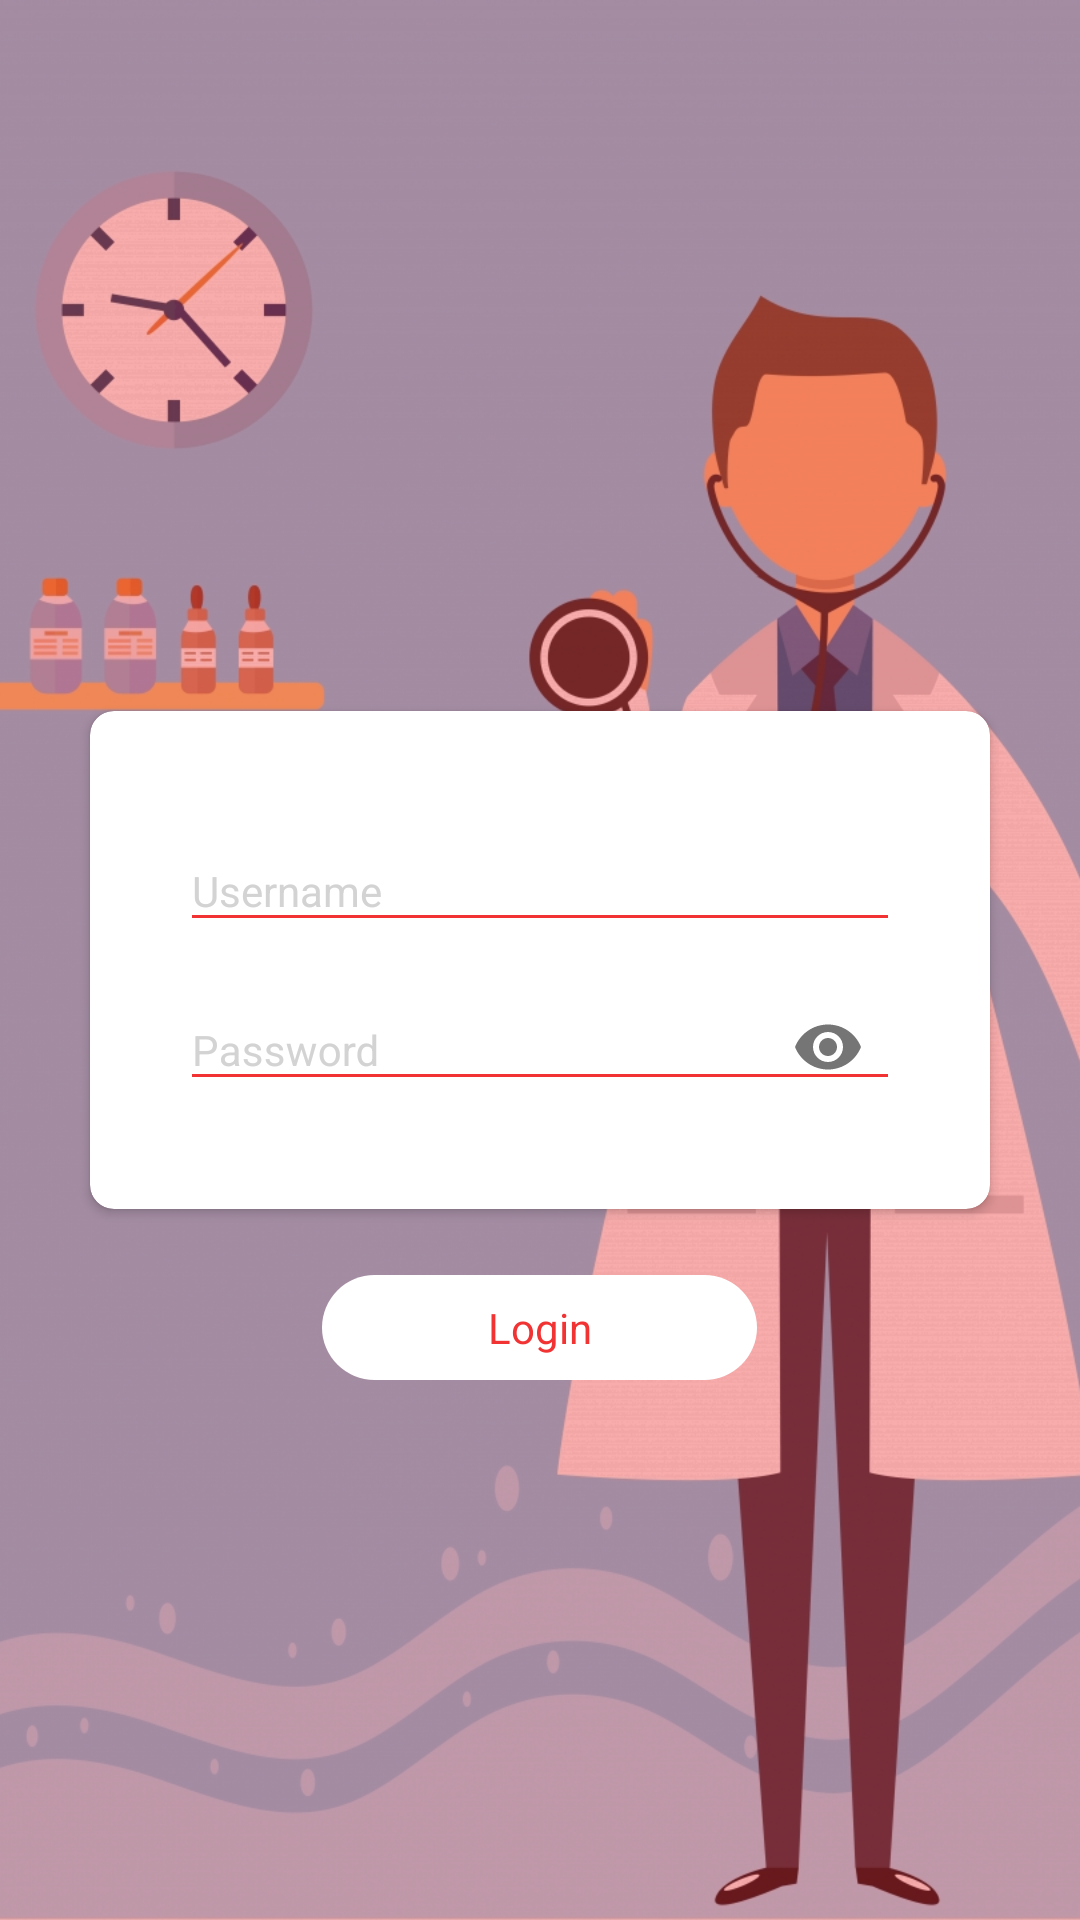

Here is an Android app screen rendered from its layout file. Give the layout XML and the strings, colors and styles it references.
<!-- AndroidManifest.xml: application theme AppTheme -->
<!-- res/layout/activity_main_login.xml -->
<?xml version="1.0" encoding="utf-8"?>
<RelativeLayout xmlns:android="http://schemas.android.com/apk/res/android"
    xmlns:app="http://schemas.android.com/apk/res-auto"
    xmlns:tools="http://schemas.android.com/tools"
    android:id="@+id/relative_login_main"
    android:layout_width="match_parent"
    android:layout_height="match_parent"
    android:fitsSystemWindows="true"
    tools:context=".LoginMain">

    <RelativeLayout
        android:layout_width="match_parent"
        android:layout_height="match_parent">

        <ImageView
            android:layout_width="match_parent"
            android:layout_height="match_parent"
            android:scaleType="centerCrop"
            android:src="@drawable/background_fit" />

        <View
            android:layout_width="match_parent"
            android:layout_height="match_parent"
            android:alpha="0.4"
            android:background="@color/colorPrimary" />

    </RelativeLayout>


    <androidx.cardview.widget.CardView
        android:id="@+id/card"
        android:layout_width="match_parent"
        android:layout_height="wrap_content"
        android:layout_centerInParent="true"
        android:layout_marginLeft="30dp"
        android:layout_marginTop="30dp"
        android:layout_marginRight="30dp"
        app:cardCornerRadius="8dp">

        <RelativeLayout
            android:layout_width="wrap_content"
            android:layout_height="wrap_content"
            android:padding="30dp">


            <com.google.android.material.textfield.TextInputLayout
                android:id="@+id/text1"
                android:layout_width="match_parent"
                android:layout_height="wrap_content"
                android:theme="@style/TextLabel"
                >


                <com.google.android.material.textfield.TextInputEditText
                    android:id="@+id/username"
                    android:layout_width="match_parent"
                    android:layout_height="wrap_content"
                    android:hint="@string/username_text_mainlogin"
                    android:inputType="text"
                    android:maxLines="1"
                    android:textSize="14sp" />

            </com.google.android.material.textfield.TextInputLayout>

            <com.google.android.material.textfield.TextInputLayout
                android:layout_width="match_parent"
                android:layout_height="wrap_content"
                android:layout_below="@+id/text1"
                android:theme="@style/TextLabel"
                app:passwordToggleEnabled="true">


                <com.google.android.material.textfield.TextInputEditText
                    android:id="@+id/password"
                    android:layout_width="match_parent"
                    android:layout_height="wrap_content"
                    android:layout_below="@+id/username"
                    android:layout_gravity="end"
                    android:hint="@string/password_text_mainlogin"
                    android:inputType="textPassword"
                    android:maxLines="1"
                    android:textSize="14sp"
                    app:passwordToggleEnabled="true" />

            </com.google.android.material.textfield.TextInputLayout>


        </RelativeLayout>

    </androidx.cardview.widget.CardView>

    <RelativeLayout
        android:id="@+id/relative_login"
        android:layout_width="match_parent"
        android:layout_height="wrap_content"
        android:layout_below="@+id/card"
        android:layout_centerHorizontal="true"
        android:layout_marginTop="20dp">


        <ImageView
            android:layout_width="145dp"
            android:layout_height="35dp"
            android:layout_centerInParent="true"
            android:background="@drawable/loginbtn_background" />

        <TextView
            android:id="@+id/loginBtn"
            android:layout_width="wrap_content"
            android:layout_height="wrap_content"
            android:layout_centerInParent="true"
            android:paddingLeft="30dp"
            android:paddingTop="10dp"
            android:paddingRight="30dp"
            android:paddingBottom="10dp"
            android:text="@string/LoginBtn"
            android:textColor="@color/colorPrimary" />

        <ViewFlipper

            android:id="@+id/vf"
            android:layout_width="match_parent"
            android:layout_height="wrap_content"
            android:layout_centerInParent="true"
            android:visibility="gone">


            <include layout="@layout/loading_layout" />


        </ViewFlipper>

    </RelativeLayout>
</RelativeLayout>
<!-- res/layout/loading_layout.xml (included above) -->
<?xml version="1.0" encoding="utf-8"?>
<RelativeLayout
    xmlns:android="http://schemas.android.com/apk/res/android"
    android:layout_width="match_parent"
    android:layout_height="wrap_content"
    android:layout_centerInParent="true"
    android:layout_centerHorizontal="true"
    >



    <ProgressBar
        android:id="@+id/loading"
        android:layout_width="20dp"
        android:layout_height="20dp"
        android:theme="@style/Loading"
        android:layout_centerInParent="true"
        />

</RelativeLayout>
<!-- resources referenced by this layout -->
<resources>
  <color name="colorPrimary">#F13333</color>
  <!-- drawable background_fit (drawable) -->
  <?xml version="1.0" encoding="utf-8"?>
  <bitmap xmlns:android="http://schemas.android.com/apk/res/android"
      android:scaleType="fitCenter"
      android:src="@drawable/bg_login" />
  <!-- drawable loginbtn_background (drawable) -->
  <?xml version="1.0" encoding="UTF-8"?>
  <shape xmlns:android="http://schemas.android.com/apk/res/android" android:id="@+id/listview_background_shape">
  
      <padding android:left="2dp"
          android:top="2dp"
          android:right="2dp"
          android:bottom="2dp" />
      <corners android:radius="20dp" />
      <solid android:color="@color/white" />
  </shape>
  <string name="LoginBtn">Login</string>
  <string name="password_text_mainlogin">Password</string>
  <string name="username_text_mainlogin">Username</string>
  <style name="Loading" parent="ThemeOverlay.AppCompat.Light">
          <item name="colorAccent">@color/colorPrimary</item>
      </style>
  <style name="TextLabel" parent="TextAppearance.AppCompat">
          <item name="android:textColor">#000</item>
          <item name="android:textColorHint">#D3D3D3</item>
          <item name="android:textSize">15sp</item>
          <item name="colorControlNormal">@color/colorPrimary</item>
          <item name="colorControlActivated">@color/colorPrimary</item>
          <item name="android:textColorHighlight">@android:color/transparent</item>
          <item name="android:textColorLink">@color/black</item>
      </style>
  <style name="AppTheme" parent="Theme.AppCompat.Light.DarkActionBar">
          
          <item name="colorPrimary">@color/colorPrimary</item>
          <item name="colorPrimaryDark">@color/colorPrimaryDark</item>
          <item name="colorAccent">@color/colorAccent</item>
      </style>
  <!-- drawable bg_login: jpg bitmap (drawable, 542265 bytes) -->
  <color name="white">#FFFFFF</color>
  <color name="black">#000000</color>
  <color name="colorPrimaryDark">#E62122</color>
  <color name="colorAccent">#D81B60</color>
</resources>
